Labelled photos from "xray_project", an image-classification folder in fenshui888/xray_project. The possible labels are: bacterial pneumonia, normal, viral pneumonia.

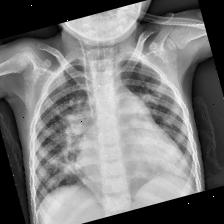
Label: bacterial pneumonia

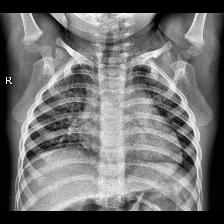
Label: normal

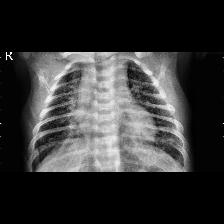
Label: viral pneumonia

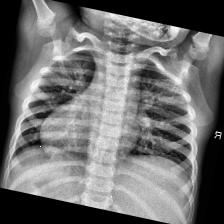
Label: normal

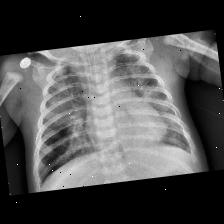
Label: bacterial pneumonia

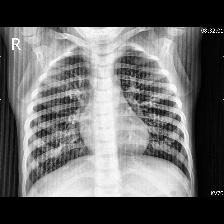
Label: viral pneumonia
